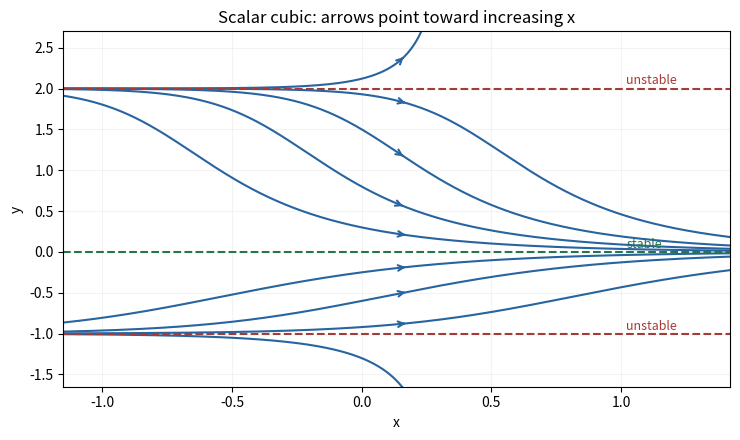

This figure's Python source:
"""Python 3.14; numpy 2.3.5 and matplotlib 3.10.7. Emit an opaque PNG to cwd.
The caller supplies MPLCONFIGDIR; no cache location is changed here.
"""
from pathlib import Path
import numpy as np
import matplotlib
matplotlib.use("Agg")
import matplotlib.pyplot as plt

def rhs(y):
    return y * (y - 2) * (y + 1)

def curve(y0, sign):
    h = sign * 0.001
    x, y = 0.0, float(y0)
    pts = [(x, y)]
    for _ in range(1500):
        k1 = rhs(y)
        k2 = rhs(y + h*k1/2)
        k3 = rhs(y + h*k2/2)
        k4 = rhs(y + h*k3)
        y += h*(k1 + 2*k2 + 2*k3 + k4)/6
        x += h
        if abs(y) > 3.5:
            break
        pts.append((x, y))
    return np.asarray(pts)

fig, ax = plt.subplots(figsize=(7.5, 4.5), dpi=100, facecolor="white")
for y0 in [-1.3, -.92, -.6, -.25, .3, .8, 1.5, 1.93, 2.12]:
    a, b = curve(y0, -1), curve(y0, 1)
    xy = np.vstack([a[::-1], b[1:]])
    ax.plot(xy[:, 0], xy[:, 1], color="#2864a0", lw=1.5)
    j = min(160, len(b)-12)
    if j > 5:
        ax.annotate("", xy=b[j+10], xytext=b[j-10],
                    arrowprops=dict(arrowstyle="->", color="#2864a0", lw=1.5))
for y, label, color in [(-1, "unstable", "#a43b37"), (0, "stable", "#27754a"),
                         (2, "unstable", "#a43b37")]:
    ax.axhline(y, color=color, ls="--", lw=1.5)
    ax.text(1.02, y+.05, label, color=color, fontsize=9)
ax.set(xlim=(-1.15, 1.42), ylim=(-1.65, 2.7), xlabel="x", ylabel="y",
       title="Scalar cubic: arrows point toward increasing x")
ax.grid(alpha=.15)
fig.tight_layout()
fig.savefig(Path.cwd() / "paper-2-scalar-solutions.png", dpi=100,
            facecolor="white", transparent=False)
plt.close(fig)
